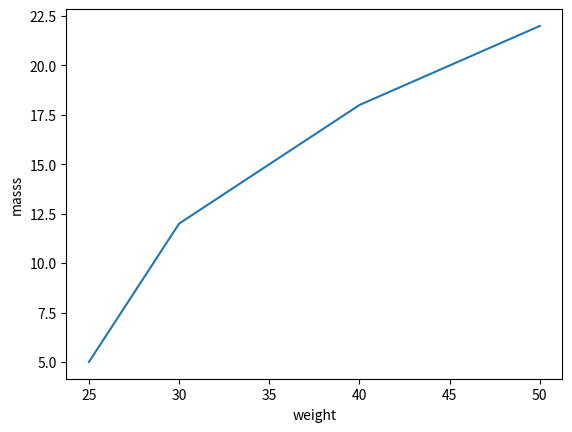
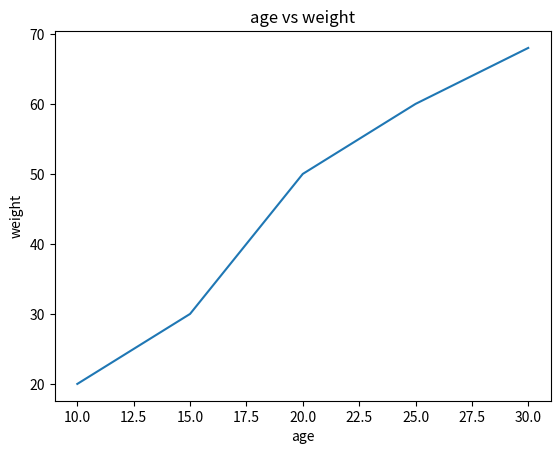
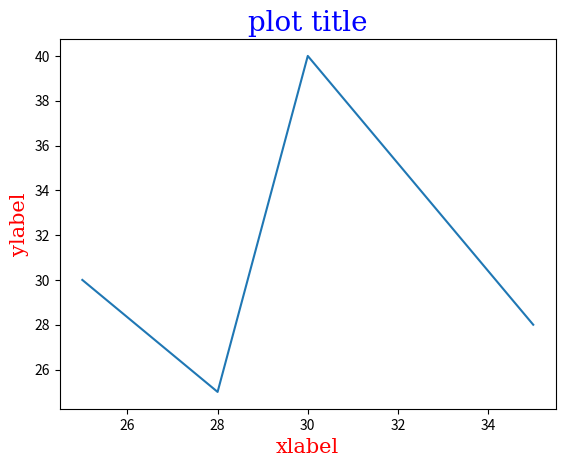
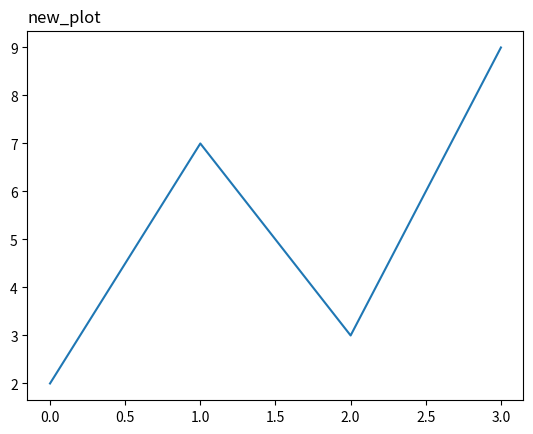

Reproduce these figures in Python, in order.
#labels and title
#With Pyplot, you can use the xlabel() and ylabel() functions to set a label for the x- and y-axis.
#for x axis-->xlabel()
#for y axis-->ylabel()

import matplotlib.pyplot as plt
import numpy as np
x=np.array([25,30,35,40,45,50])
y=np.array([5,12,15,18,20,22])
plt.plot(x,y)
plt.xlabel('weight')
plt.ylabel('masss')
plt.show()


#title for plot
#title()

x=np.array([10,15,20,25,30])
y=np.array([20,30,50,60,68])
plt.title('age vs weight')
plt.xlabel('age')
plt.ylabel('weight')
plt.plot(x,y)
plt.show()


#font properties for title and label
#You can use the fontdict parameter in xlabel(), ylabel(),
#and title() to set font properties for the title and labels.
#fontdict
x=np.array([25,28,30,35])
y=np.array([30,25,40,28])
font1={'family':'serif','color':'blue','size':20} #mentioning the formats like color,size,font style
font2={'family':'serif','color':'r','size':15} #we have mention as dictionary
plt.title('plot title',fontdict=font1)
plt.xlabel('xlabel',fontdict=font2)#fontdict is the keyword
plt.ylabel('ylabel',fontdict=font2)
plt.plot(x,y)
plt.show()

#position the title
#You can use the loc parameter in title() to position the title.

#Legal values are: 'left', 'right', and 'center'. Default value is 'center'.

#loc='location'-->left,right,center

y=np.array([2,7,3,9])
plt.title('new_plot',loc='left')#we can use 'right','center' alsooo.
plt.plot(y)
plt.show()
